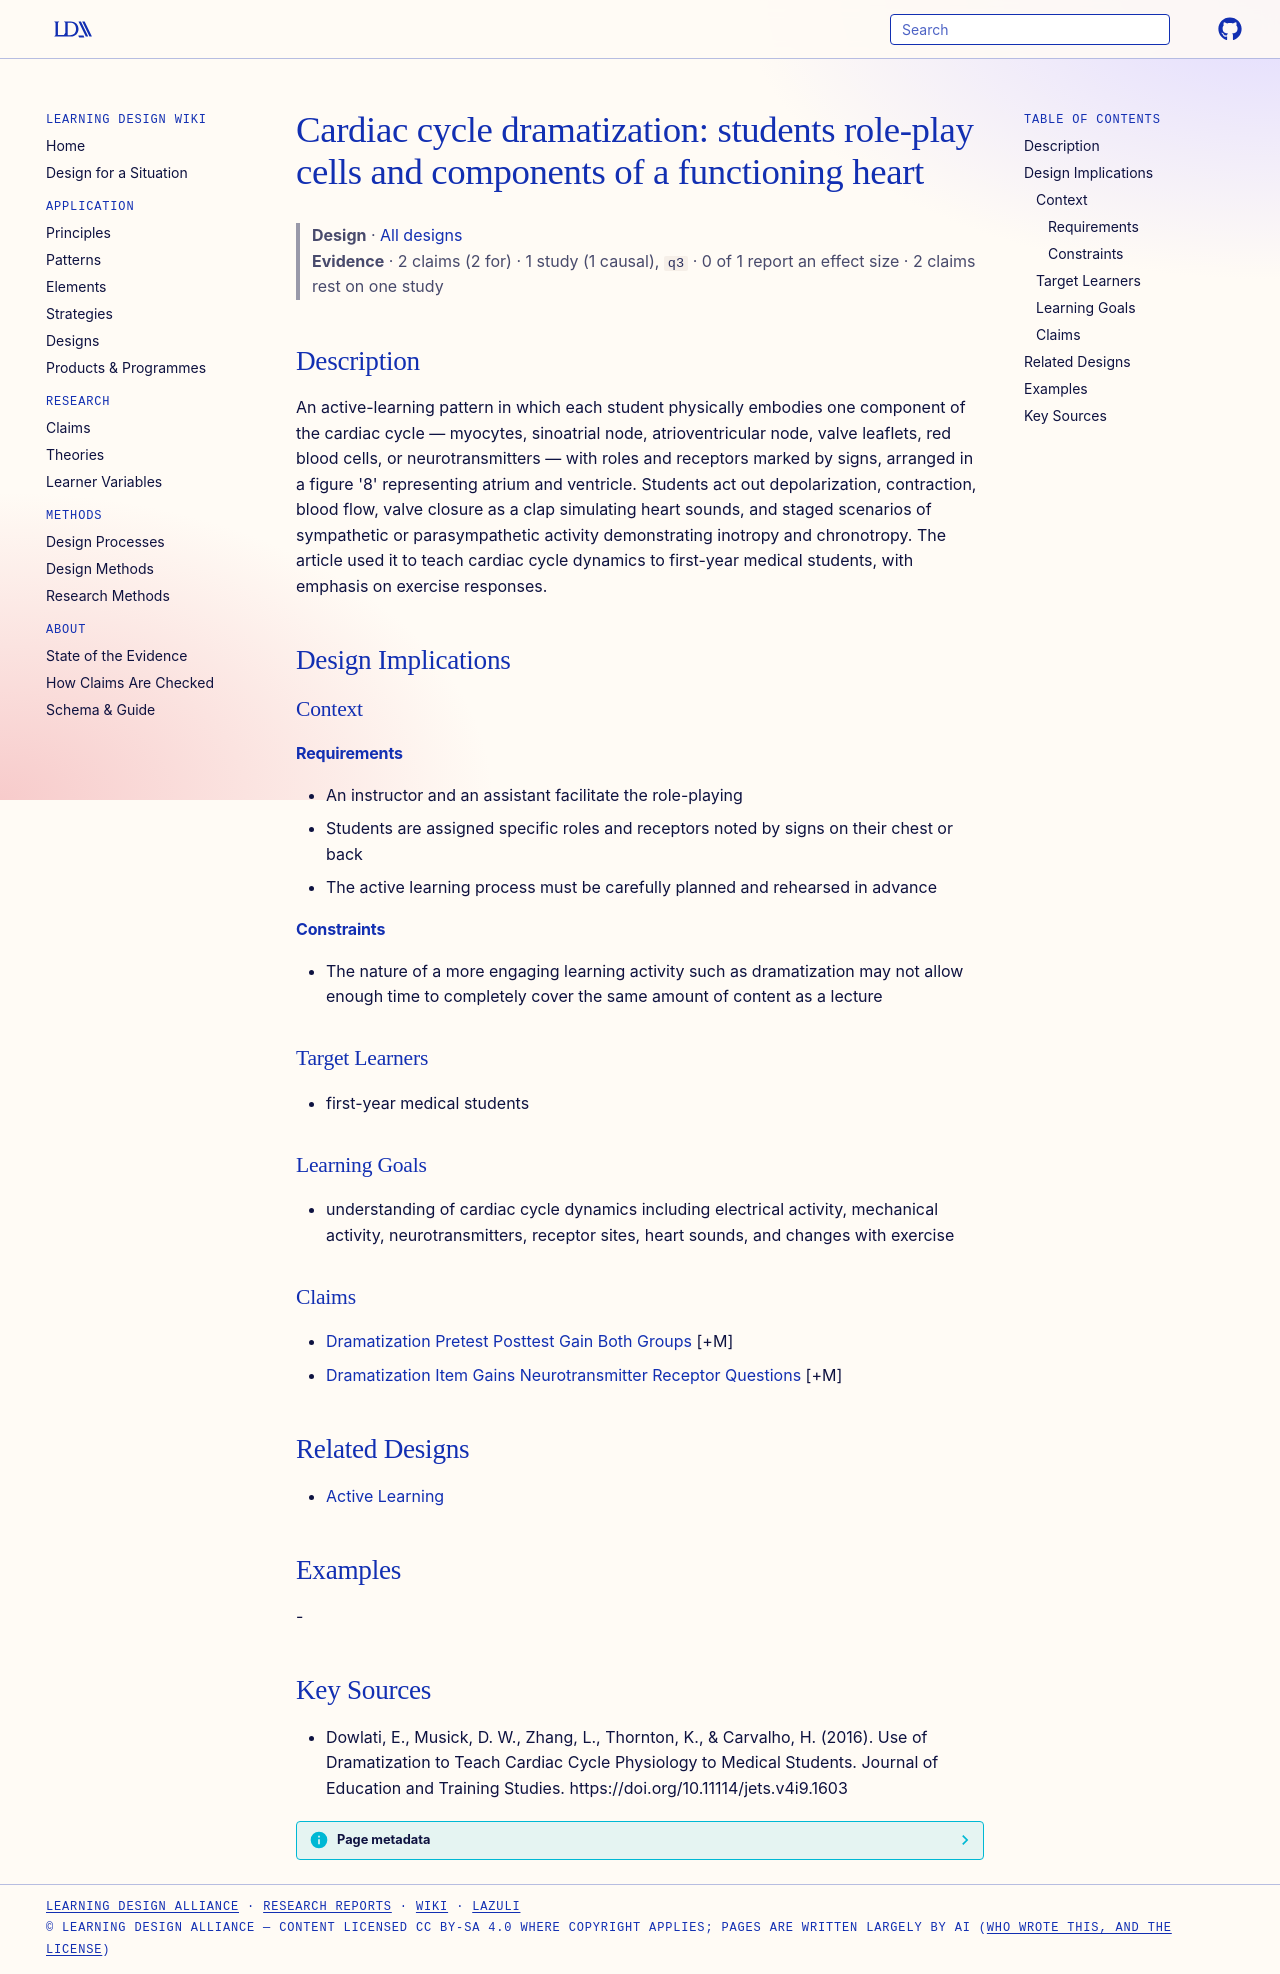

repository: Learning-Design-Alliance/learning-wiki · page: designs/cardiac-cycle-dramatization-role-play-pattern/index.html · generator: mkdocs

---
type: design
id: cardiac-cycle-dramatization-role-play-pattern
title: "Cardiac cycle dramatization: students role-play cells and components of a functioning heart"
description: An active-learning pattern in which each student physically embodies one component of the cardiac cycle — myocytes, sinoatrial node, atrioventricular node, valve leaflets, red blood cells, or neurotransmitters — with...
status: review
generated:
  by: "process:settle-candidates"
  at: 2026-11-01
sources:
  - id: dowlati-2016
    resource: "https://doi.org/10.11114/jets.v4i9.1603"
    title: "Dowlati, E., Musick, D. W., Zhang, L., Thornton, K., & Carvalho, H. (2016). Use of Dramatization to Teach Cardiac Cycle Physiology to Medical Students. Journal of Education and Training Studies. https://doi.org/10.11114/jets.v4i9.1603"
    author: "Dowlati, E., Musick, D. W., Zhang, L., Thornton, K., & Carvalho, H"
---

# Cardiac cycle dramatization: students role-play cells and components of a functioning heart

> **Design** · [All designs](index.md)
> **Evidence** · 2 claims (2 for) · 1 study (1 causal), `q3` · 0 of 1 report an effect size · 2 claims rest on one study

## Description
An active-learning pattern in which each student physically embodies one component of the cardiac cycle — myocytes, sinoatrial node, atrioventricular node, valve leaflets, red blood cells, or neurotransmitters — with roles and receptors marked by signs, arranged in a figure '8' representing atrium and ventricle. Students act out depolarization, contraction, blood flow, valve closure as a clap simulating heart sounds, and staged scenarios of sympathetic or parasympathetic activity demonstrating inotropy and chronotropy. The article used it to teach cardiac cycle dynamics to first-year medical students, with emphasis on exercise responses.

## Design Implications

### Context
#### Requirements
- An instructor and an assistant facilitate the role-playing
- Students are assigned specific roles and receptors noted by signs on their chest or back
- The active learning process must be carefully planned and rehearsed in advance
#### Constraints
- The nature of a more engaging learning activity such as dramatization may not allow enough time to completely cover the same amount of content as a lecture

### Target Learners
- first-year medical students

### Learning Goals
- understanding of cardiac cycle dynamics including electrical activity, mechanical activity, neurotransmitters, receptor sites, heart sounds, and changes with exercise

### Claims
- [Dramatization Pretest Posttest Gain Both Groups](../claims/dramatization-pretest-posttest-gain-both-groups.md) [+M]
- [Dramatization Item Gains Neurotransmitter Receptor Questions](../claims/dramatization-item-gains-neurotransmitter-receptor-questions.md) [+M]

## Related Designs
- [Active Learning](../principles/active-learning.md)

## Examples
-

## Key Sources
- Dowlati, E., Musick, D. W., Zhang, L., Thornton, K., & Carvalho, H. (2016). Use of Dramatization to Teach Cardiac Cycle Physiology to Medical Students. Journal of Education and Training Studies. https://doi.org/10.11114/jets.v4i9.1603
